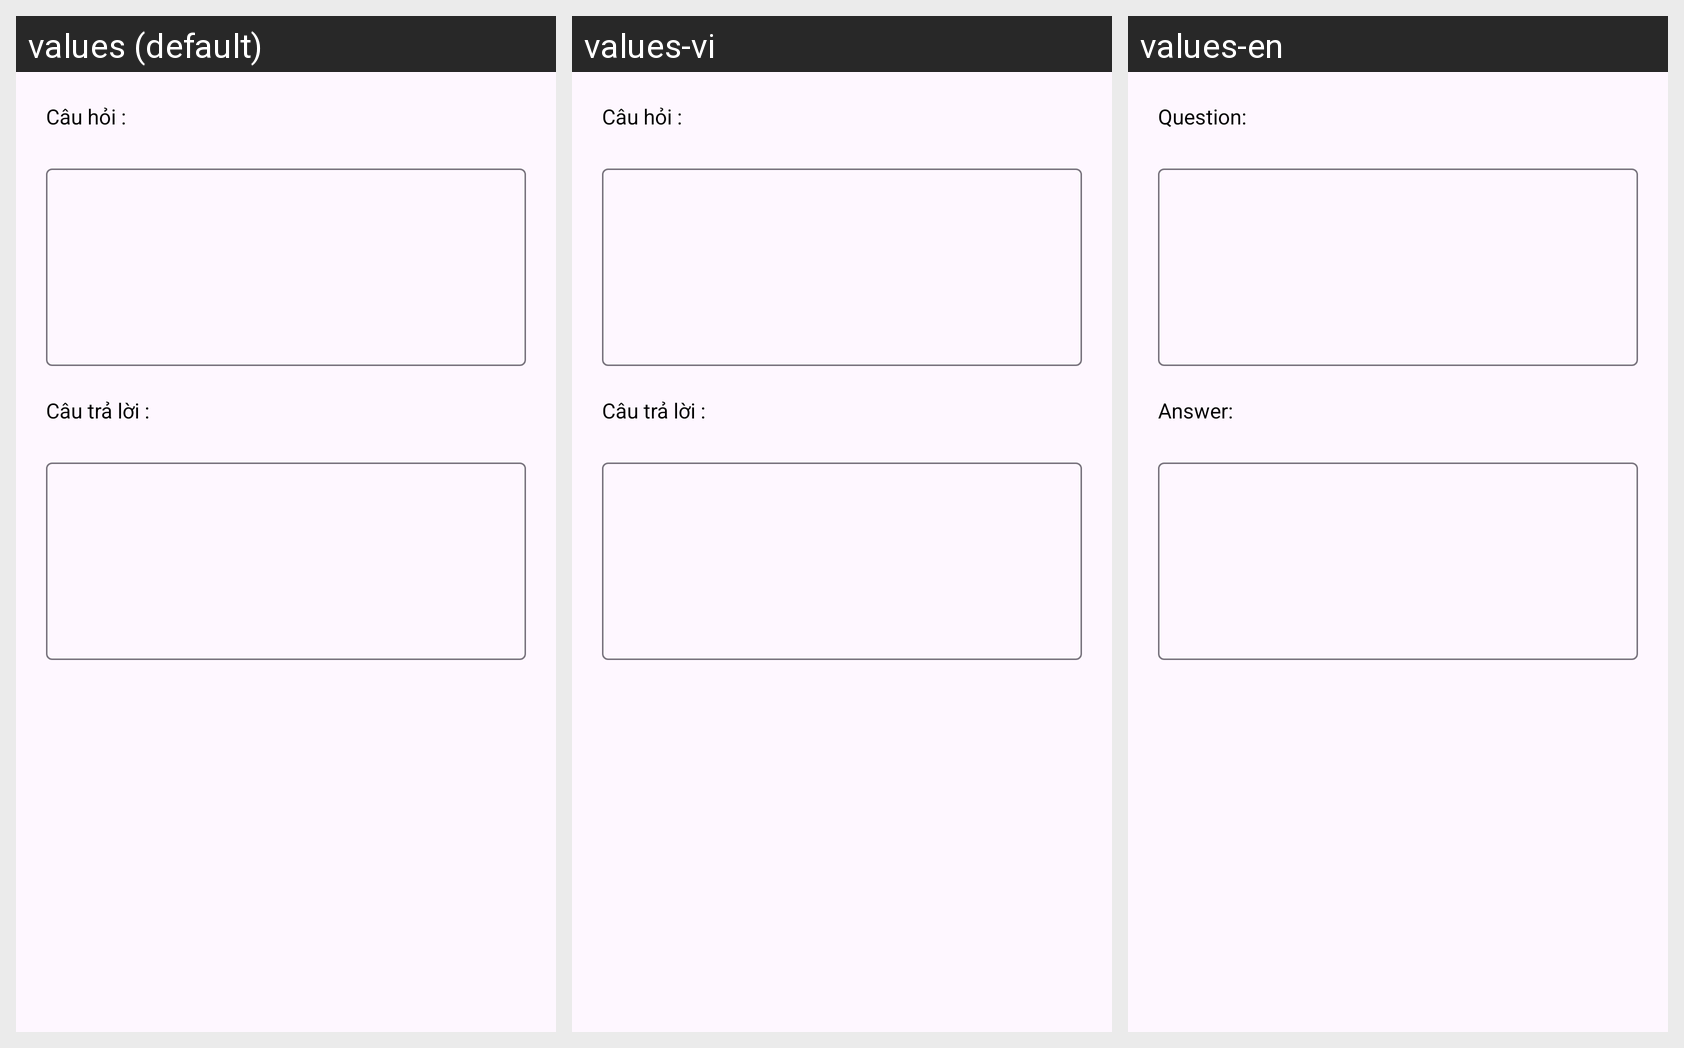

Strings drawn on this Android screen and how each of the app's shown locales translates them:
Android screen res/layout/activity_click_add_card.xml rendered under 3 locales, left to right: values (default), values-vi, values-en. Device: Nexus 5 (rendered at 1080×1920; each locale shown at half size, 540×960, under a caption strip naming it); theme Base.Theme.EduSuport.
Strings drawn on this screen, with the default value and each locale's value (text and hints the layout hard-codes, and strings that could not be matched under every locale, appear in the picture but are not listed):

question
  values: Câu hỏi :
  values-vi: Câu hỏi :
  values-en: Question:

answer
  values: Câu trả lời :
  values-vi: Câu trả lời :
  values-en: Answer:
